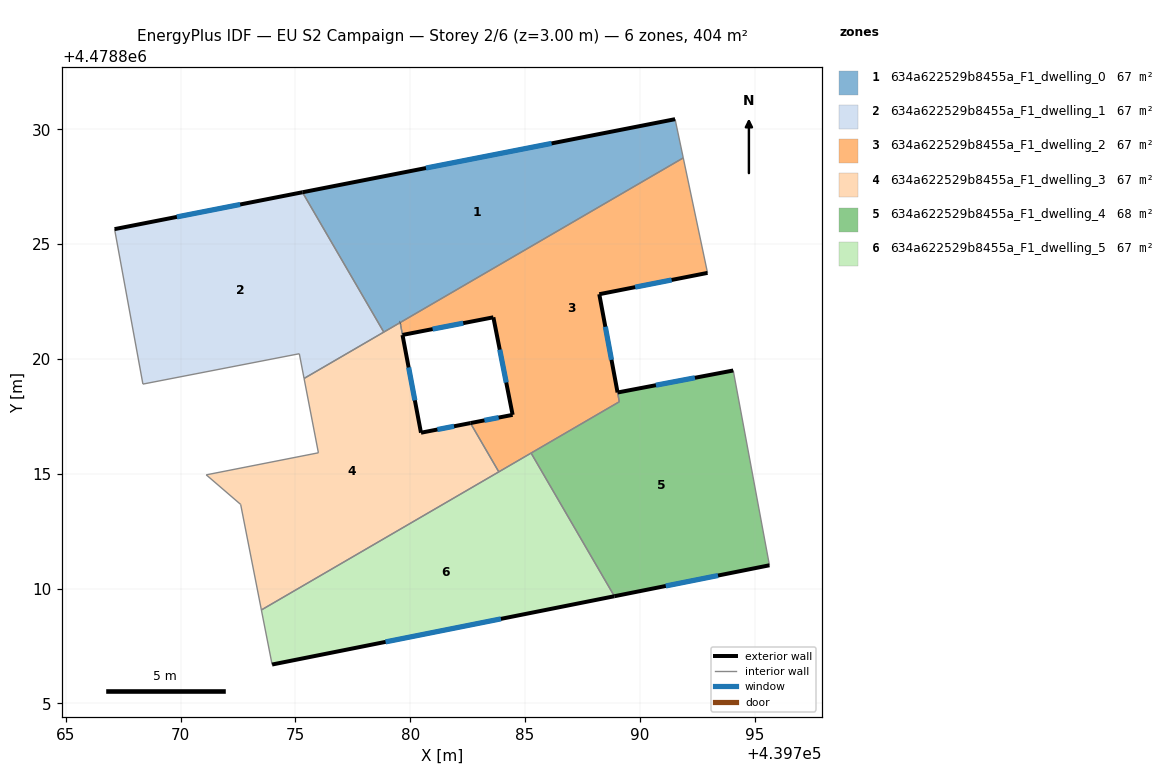
=== STOREY PLAN SPEC (per zone: floor XY polygon, exterior-wall plan segments, windows/doors) ===
zone 1: 634a622529b8455a_F1_dwelling_0  (67.4 m²)
  floor: (439791.89, 4478828.75) (439791.54, 4478830.44) (439775.31, 4478827.26) (439778.85, 4478821.17)
  exterior wall: (439775.31, 4478827.26) – (439791.54, 4478830.44)  [16.5 m]
    window: (439780.69, 4478828.31) – (439786.16, 4478829.38)  [5.6 m²]
  exterior wall: (439779.57, 4478821.58) – (439779.56, 4478821.58)  [0.0 m]
  interior walls: 4
zone 2: 634a622529b8455a_F1_dwelling_1  (67.4 m²)
  floor: (439778.85, 4478821.17) (439775.31, 4478827.26) (439767.13, 4478825.65) (439768.36, 4478818.90) (439775.17, 4478820.22) (439775.38, 4478819.15)
  exterior wall: (439767.13, 4478825.65) – (439775.31, 4478827.26)  [8.3 m]
    window: (439769.84, 4478826.18) – (439772.60, 4478826.72)  [2.8 m²]
  interior walls: 5
zone 3: 634a622529b8455a_F1_dwelling_2  (67.5 m²)
  floor: (439789.11, 4478818.13) (439788.24, 4478822.82) (439792.95, 4478823.75) (439791.89, 4478828.75) (439779.57, 4478821.58) (439779.67, 4478821.04) (439783.62, 4478821.81) (439784.46, 4478817.56) (439782.62, 4478817.21) (439783.86, 4478815.08)
  exterior wall: (439782.62, 4478817.21) – (439784.46, 4478817.56)  [1.9 m]
    window: (439783.23, 4478817.32) – (439783.85, 4478817.44)  [0.6 m²]
  exterior wall: (439784.46, 4478817.56) – (439783.62, 4478821.81)  [4.3 m]
    window: (439784.18, 4478818.97) – (439783.90, 4478820.40)  [1.5 m²]
  exterior wall: (439783.62, 4478821.81) – (439779.67, 4478821.04)  [4.0 m]
    window: (439782.31, 4478821.56) – (439780.98, 4478821.30)  [1.4 m²]
  exterior wall: (439792.95, 4478823.75) – (439788.24, 4478822.82)  [4.8 m]
    window: (439791.39, 4478823.44) – (439789.80, 4478823.12)  [1.6 m²]
  exterior wall: (439788.24, 4478822.82) – (439789.03, 4478818.54)  [4.3 m]
    window: (439788.50, 4478821.40) – (439788.77, 4478819.96)  [1.5 m²]
  exterior wall: (439789.03, 4478818.54) – (439789.03, 4478818.54)  [0.0 m]
  interior walls: 7
zone 4: 634a622529b8455a_F1_dwelling_3  (67.0 m²)
  floor: (439783.86, 4478815.08) (439782.62, 4478817.21) (439780.47, 4478816.79) (439779.56, 4478821.58) (439775.38, 4478819.15) (439776.01, 4478815.91) (439771.12, 4478814.95) (439772.62, 4478813.66) (439773.52, 4478809.07)
  exterior wall: (439779.57, 4478821.58) – (439779.56, 4478821.58)  [0.0 m]
  exterior wall: (439779.67, 4478821.04) – (439779.67, 4478821.04)  [0.0 m]
  exterior wall: (439779.67, 4478821.04) – (439780.47, 4478816.79)  [4.3 m]
    window: (439779.93, 4478819.63) – (439780.21, 4478818.19)  [1.5 m²]
  exterior wall: (439780.47, 4478816.79) – (439782.62, 4478817.21)  [2.2 m]
    window: (439781.19, 4478816.92) – (439781.91, 4478817.07)  [0.7 m²]
  interior walls: 9
zone 5: 634a622529b8455a_F1_dwelling_4  (67.6 m²)
  floor: (439795.65, 4478811.01) (439794.07, 4478819.50) (439789.03, 4478818.54) (439789.11, 4478818.13) (439785.27, 4478815.90) (439788.89, 4478809.67)
  exterior wall: (439789.03, 4478818.54) – (439794.07, 4478819.50)  [5.1 m]
    window: (439790.70, 4478818.85) – (439792.40, 4478819.18)  [1.7 m²]
  exterior wall: (439795.65, 4478811.01) – (439788.89, 4478809.67)  [6.9 m]
    window: (439793.41, 4478810.57) – (439791.13, 4478810.11)  [2.3 m²]
  interior walls: 4
zone 6: 634a622529b8455a_F1_dwelling_5  (67.4 m²)
  floor: (439788.89, 4478809.67) (439785.27, 4478815.90) (439773.52, 4478809.07) (439773.99, 4478806.69)
  exterior wall: (439788.89, 4478809.67) – (439773.99, 4478806.69)  [15.2 m]
    window: (439783.95, 4478808.68) – (439778.93, 4478807.68)  [5.2 m²]
  interior walls: 4

=== DERIVED (storey summary) ===
Building: EU S2 Campaign
Storey: 2 of 6  (floor level z = 3.00 m)
Storey gross floor area: 404.3 m²
Zones on this storey: 6
  - 634a622529b8455a_F1_dwelling_0: floor 67.4 m²; exterior wall 16.5 m (49.6 m²); 1 window(s) 5.6 m²; WWR 11.4%
  - 634a622529b8455a_F1_dwelling_1: floor 67.4 m²; exterior wall 8.3 m (25.0 m²); 1 window(s) 2.8 m²; WWR 11.4%
  - 634a622529b8455a_F1_dwelling_2: floor 67.5 m²; exterior wall 19.4 m (58.2 m²); 5 window(s) 6.6 m²; WWR 11.4%
  - 634a622529b8455a_F1_dwelling_3: floor 67.0 m²; exterior wall 6.5 m (19.6 m²); 2 window(s) 2.2 m²; WWR 11.4%
  - 634a622529b8455a_F1_dwelling_4: floor 67.6 m²; exterior wall 12.0 m (36.0 m²); 2 window(s) 4.1 m²; WWR 11.4%
  - 634a622529b8455a_F1_dwelling_5: floor 67.4 m²; exterior wall 15.2 m (45.6 m²); 1 window(s) 5.2 m²; WWR 11.4%
Zone adjacency (shared interzone walls):
  - 634a622529b8455a_F1_dwelling_0 ↔ 634a622529b8455a_F1_dwelling_1
  - 634a622529b8455a_F1_dwelling_0 ↔ 634a622529b8455a_F1_dwelling_2
  - 634a622529b8455a_F1_dwelling_0 ↔ 634a622529b8455a_F1_dwelling_3
  - 634a622529b8455a_F1_dwelling_1 ↔ 634a622529b8455a_F1_dwelling_3
  - 634a622529b8455a_F1_dwelling_2 ↔ 634a622529b8455a_F1_dwelling_3
  - 634a622529b8455a_F1_dwelling_2 ↔ 634a622529b8455a_F1_dwelling_4
  - 634a622529b8455a_F1_dwelling_2 ↔ 634a622529b8455a_F1_dwelling_5
  - 634a622529b8455a_F1_dwelling_3 ↔ 634a622529b8455a_F1_dwelling_5
  - 634a622529b8455a_F1_dwelling_4 ↔ 634a622529b8455a_F1_dwelling_5